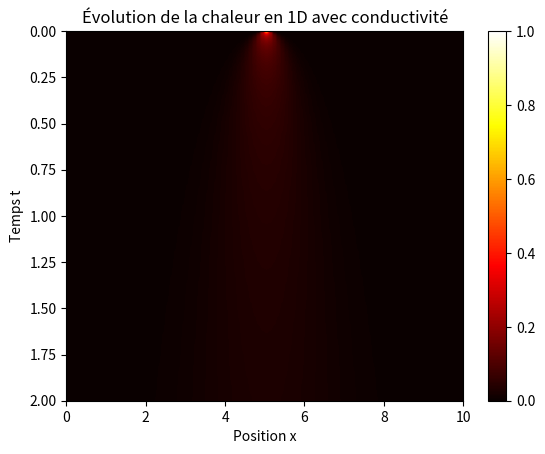

Write the Python code that produced this figure.
import numpy as np
import matplotlib.pyplot as plt

# Paramètres
L = 10.0     # Longueur de la barre
T = 2.0      # Temps total
nx = 100     # Nombre de points en espace
nt = 1000    # Nombre de points en temps

alpha = 0.01 # Diffusivité thermique
kappa = 0.5  # Conductivité thermique
rho = 1.0    # Densité
c = 1.0      # Capacité thermique

dx = L / (nx - 1)   # Discrétisation en espace
dt = T / nt         # Discrétisation en temps

# Initialisation de la température
u = np.zeros(nx)    
u[int(nx/2)] = 1    # Condition initiale: un pic de chaleur au centre

# Matrice de solution
u_mat = np.zeros((nt, nx))
u_mat[0, :] = u

# Boucle temporelle
for n in range(1, nt):
    u_new = u.copy()
    for i in range(1, nx-1):
        u_new[i] = u[i] + (alpha + kappa/(rho*c)) * dt / dx**2 * (u[i+1] - 2*u[i] + u[i-1])
    u = u_new.copy()
    u_mat[n, :] = u

# Affichage
plt.imshow(u_mat, extent=[0, L, T, 0], aspect='auto', cmap='hot')
plt.colorbar()
plt.xlabel('Position x')
plt.ylabel('Temps t')
plt.title('Évolution de la chaleur en 1D avec conductivité')
plt.show()
